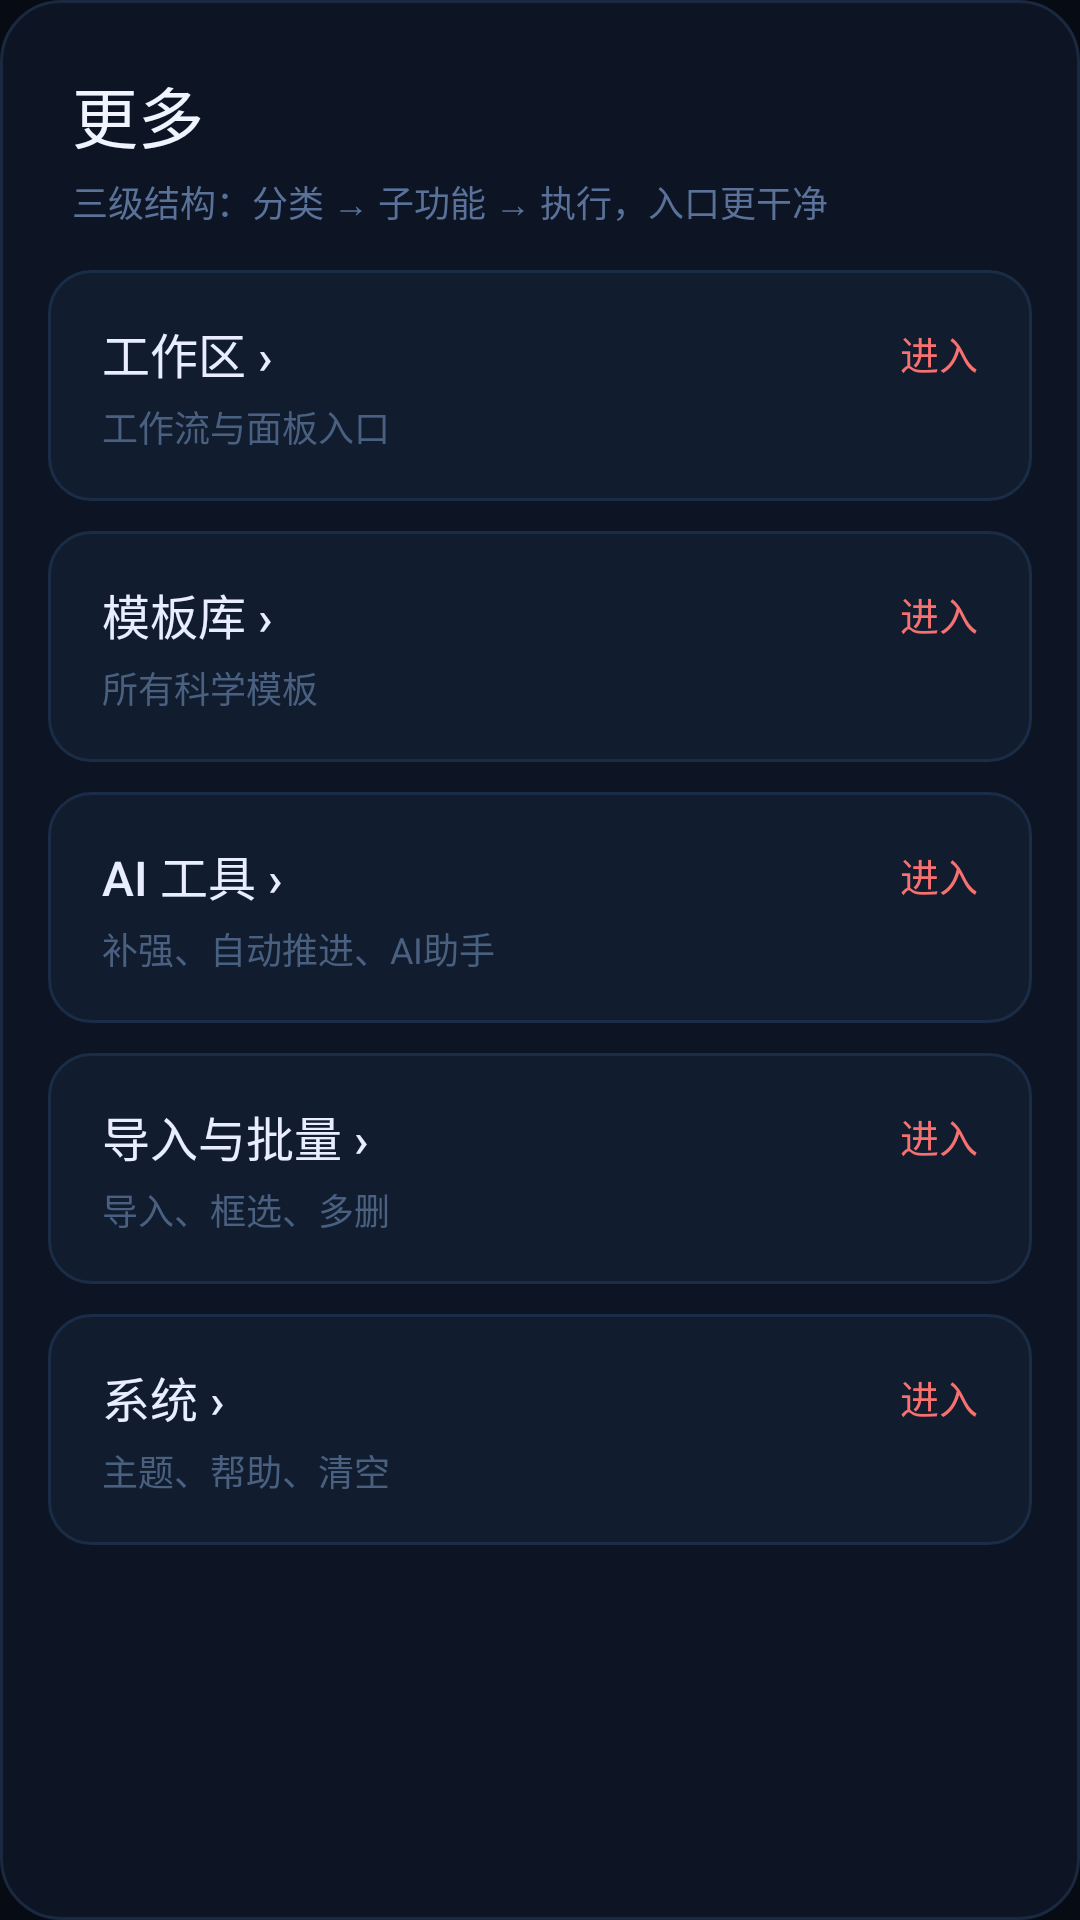

This screen was rendered from an Android layout file. Write that file and the resources it references.
<!-- AndroidManifest.xml: application theme AppTheme -->
<!-- res/layout/dialog_more_menu.xml -->
<?xml version="1.0" encoding="utf-8"?>
<LinearLayout xmlns:android="http://schemas.android.com/apk/res/android"
    android:layout_width="match_parent"
    android:layout_height="wrap_content"
    android:orientation="vertical"
    android:background="@drawable/bg_dialog_monet"
    android:padding="0dp">

    
    <LinearLayout
        android:layout_width="match_parent"
        android:layout_height="wrap_content"
        android:orientation="vertical"
        android:paddingStart="24dp"
        android:paddingEnd="24dp"
        android:paddingTop="22dp"
        android:paddingBottom="14dp">

        <TextView
            android:layout_width="wrap_content"
            android:layout_height="wrap_content"
            android:text="更多"
            android:textColor="#F0F4FF"
            android:textSize="22sp"
            android:fontFamily="sans-serif-medium" />

        <TextView
            android:layout_width="wrap_content"
            android:layout_height="wrap_content"
            android:text="三级结构：分类 → 子功能 → 执行，入口更干净"
            android:textColor="#5A7299"
            android:textSize="12sp"
            android:layout_marginTop="4dp" />

    </LinearLayout>

    
    <LinearLayout
        android:layout_width="match_parent"
        android:layout_height="wrap_content"
        android:orientation="vertical"
        android:paddingStart="16dp"
        android:paddingEnd="16dp"
        android:paddingBottom="20dp">

        
        <LinearLayout
            android:id="@+id/itemWorkspace"
            android:layout_width="match_parent"
            android:layout_height="wrap_content"
            android:orientation="vertical"
            android:background="@drawable/bg_menu_item_monet"
            android:paddingStart="18dp"
            android:paddingEnd="18dp"
            android:paddingTop="16dp"
            android:paddingBottom="16dp"
            android:layout_marginBottom="10dp"
            android:clickable="true"
            android:focusable="true">

            <LinearLayout
                android:layout_width="match_parent"
                android:layout_height="wrap_content"
                android:orientation="horizontal"
                android:gravity="center_vertical">

                <TextView
                    android:layout_width="0dp"
                    android:layout_height="wrap_content"
                    android:layout_weight="1"
                    android:text="工作区 ›"
                    android:textColor="#E8EEFF"
                    android:textSize="16sp"
                    android:fontFamily="sans-serif-medium" />

                <TextView
                    android:layout_width="wrap_content"
                    android:layout_height="wrap_content"
                    android:text="进入"
                    android:textColor="#F87171"
                    android:textSize="13sp" />

            </LinearLayout>

            <TextView
                android:layout_width="wrap_content"
                android:layout_height="wrap_content"
                android:text="工作流与面板入口"
                android:textColor="#4A6080"
                android:textSize="12sp"
                android:layout_marginTop="4dp" />

        </LinearLayout>

        
        <LinearLayout
            android:id="@+id/itemTemplates"
            android:layout_width="match_parent"
            android:layout_height="wrap_content"
            android:orientation="vertical"
            android:background="@drawable/bg_menu_item_monet"
            android:paddingStart="18dp"
            android:paddingEnd="18dp"
            android:paddingTop="16dp"
            android:paddingBottom="16dp"
            android:layout_marginBottom="10dp"
            android:clickable="true"
            android:focusable="true">

            <LinearLayout
                android:layout_width="match_parent"
                android:layout_height="wrap_content"
                android:orientation="horizontal"
                android:gravity="center_vertical">

                <TextView
                    android:layout_width="0dp"
                    android:layout_height="wrap_content"
                    android:layout_weight="1"
                    android:text="模板库 ›"
                    android:textColor="#E8EEFF"
                    android:textSize="16sp"
                    android:fontFamily="sans-serif-medium" />

                <TextView
                    android:layout_width="wrap_content"
                    android:layout_height="wrap_content"
                    android:text="进入"
                    android:textColor="#F87171"
                    android:textSize="13sp" />

            </LinearLayout>

            <TextView
                android:layout_width="wrap_content"
                android:layout_height="wrap_content"
                android:text="所有科学模板"
                android:textColor="#4A6080"
                android:textSize="12sp"
                android:layout_marginTop="4dp" />

        </LinearLayout>

        
        <LinearLayout
            android:id="@+id/itemAiTools"
            android:layout_width="match_parent"
            android:layout_height="wrap_content"
            android:orientation="vertical"
            android:background="@drawable/bg_menu_item_monet"
            android:paddingStart="18dp"
            android:paddingEnd="18dp"
            android:paddingTop="16dp"
            android:paddingBottom="16dp"
            android:layout_marginBottom="10dp"
            android:clickable="true"
            android:focusable="true">

            <LinearLayout
                android:layout_width="match_parent"
                android:layout_height="wrap_content"
                android:orientation="horizontal"
                android:gravity="center_vertical">

                <TextView
                    android:layout_width="0dp"
                    android:layout_height="wrap_content"
                    android:layout_weight="1"
                    android:text="AI 工具 ›"
                    android:textColor="#E8EEFF"
                    android:textSize="16sp"
                    android:fontFamily="sans-serif-medium" />

                <TextView
                    android:layout_width="wrap_content"
                    android:layout_height="wrap_content"
                    android:text="进入"
                    android:textColor="#F87171"
                    android:textSize="13sp" />

            </LinearLayout>

            <TextView
                android:layout_width="wrap_content"
                android:layout_height="wrap_content"
                android:text="补强、自动推进、AI助手"
                android:textColor="#4A6080"
                android:textSize="12sp"
                android:layout_marginTop="4dp" />

        </LinearLayout>

        
        <LinearLayout
            android:id="@+id/itemImport"
            android:layout_width="match_parent"
            android:layout_height="wrap_content"
            android:orientation="vertical"
            android:background="@drawable/bg_menu_item_monet"
            android:paddingStart="18dp"
            android:paddingEnd="18dp"
            android:paddingTop="16dp"
            android:paddingBottom="16dp"
            android:layout_marginBottom="10dp"
            android:clickable="true"
            android:focusable="true">

            <LinearLayout
                android:layout_width="match_parent"
                android:layout_height="wrap_content"
                android:orientation="horizontal"
                android:gravity="center_vertical">

                <TextView
                    android:layout_width="0dp"
                    android:layout_height="wrap_content"
                    android:layout_weight="1"
                    android:text="导入与批量 ›"
                    android:textColor="#E8EEFF"
                    android:textSize="16sp"
                    android:fontFamily="sans-serif-medium" />

                <TextView
                    android:layout_width="wrap_content"
                    android:layout_height="wrap_content"
                    android:text="进入"
                    android:textColor="#F87171"
                    android:textSize="13sp" />

            </LinearLayout>

            <TextView
                android:layout_width="wrap_content"
                android:layout_height="wrap_content"
                android:text="导入、框选、多删"
                android:textColor="#4A6080"
                android:textSize="12sp"
                android:layout_marginTop="4dp" />

        </LinearLayout>

        
        <LinearLayout
            android:id="@+id/itemSystem"
            android:layout_width="match_parent"
            android:layout_height="wrap_content"
            android:orientation="vertical"
            android:background="@drawable/bg_menu_item_monet"
            android:paddingStart="18dp"
            android:paddingEnd="18dp"
            android:paddingTop="16dp"
            android:paddingBottom="16dp"
            android:clickable="true"
            android:focusable="true">

            <LinearLayout
                android:layout_width="match_parent"
                android:layout_height="wrap_content"
                android:orientation="horizontal"
                android:gravity="center_vertical">

                <TextView
                    android:layout_width="0dp"
                    android:layout_height="wrap_content"
                    android:layout_weight="1"
                    android:text="系统 ›"
                    android:textColor="#E8EEFF"
                    android:textSize="16sp"
                    android:fontFamily="sans-serif-medium" />

                <TextView
                    android:layout_width="wrap_content"
                    android:layout_height="wrap_content"
                    android:text="进入"
                    android:textColor="#F87171"
                    android:textSize="13sp" />

            </LinearLayout>

            <TextView
                android:layout_width="wrap_content"
                android:layout_height="wrap_content"
                android:text="主题、帮助、清空"
                android:textColor="#4A6080"
                android:textSize="12sp"
                android:layout_marginTop="4dp" />

        </LinearLayout>

    </LinearLayout>

</LinearLayout>
<!-- resources referenced by this layout -->
<resources>
  <!-- drawable bg_dialog_monet (drawable) -->
  <?xml version="1.0" encoding="utf-8"?>
  <shape xmlns:android="http://schemas.android.com/apk/res/android"
      android:shape="rectangle">
      <solid android:color="#0D1525" />
      <corners android:radius="20dp" />
      <stroke android:width="1dp" android:color="#1A2840" />
  </shape>
  <!-- drawable bg_menu_item_monet (drawable) -->
  <?xml version="1.0" encoding="utf-8"?>
  <selector xmlns:android="http://schemas.android.com/apk/res/android">
      <item android:state_pressed="true">
          <shape android:shape="rectangle">
              <solid android:color="#19253C" />
              <corners android:radius="14dp" />
              <stroke android:width="1dp" android:color="#263A58" />
          </shape>
      </item>
      <item>
          <shape android:shape="rectangle">
              <solid android:color="#111D2E" />
              <corners android:radius="14dp" />
              <stroke android:width="1dp" android:color="#1A2C46" />
          </shape>
      </item>
  </selector>
  <style name="AppTheme" parent="Theme.MaterialComponents.DayNight.NoActionBar">
          <item name="colorPrimary">#8B5CF6</item>
          <item name="colorPrimaryVariant">#6D28D9</item>
          <item name="colorOnPrimary">#FFFFFF</item>
          <item name="colorSecondary">#38BDF8</item>
          <item name="colorSecondaryVariant">#0EA5E9</item>
          <item name="colorOnSecondary">#07111E</item>
          <item name="android:windowBackground">@color/nc_bg</item>
          <item name="android:statusBarColor">@color/nc_bg</item>
          <item name="android:navigationBarColor">@color/nc_bg</item>
          <item name="materialAlertDialogTheme">@style/RoundedDialogTheme</item>
          <item name="android:forceDarkAllowed">false</item>
      </style>
  <color name="nc_bg">#070B14</color>
  <style name="RoundedShapeAppearance" parent="">
          <item name="cornerFamily">rounded</item>
          <item name="cornerSize">24dp</item>
      </style>
  <color name="nc_surface">#0F172A</color>
  <style name="DialogTitleText" parent="TextAppearance.MaterialComponents.Headline6">
          <item name="android:textColor">@color/nc_text_primary</item>
          <item name="android:textStyle">bold</item>
          <item name="android:textSize">19sp</item>
      </style>
  <style name="DialogBodyText" parent="TextAppearance.MaterialComponents.Body1">
          <item name="android:textColor">@color/nc_text_secondary</item>
          <item name="android:textSize">15sp</item>
      </style>
  <style name="DialogButtonTextPrimary" parent="Widget.MaterialComponents.Button.TextButton.Dialog">
          <item name="android:textColor">@color/nc_text_primary</item>
          <item name="android:textStyle">bold</item>
          <item name="android:textAllCaps">false</item>
      </style>
  <style name="DialogButtonTextSecondary" parent="Widget.MaterialComponents.Button.TextButton.Dialog">
          <item name="android:textColor">@color/nc_text_secondary</item>
          <item name="android:textStyle">bold</item>
          <item name="android:textAllCaps">false</item>
      </style>
  <style name="DialogButtonTextDanger" parent="Widget.MaterialComponents.Button.TextButton.Dialog">
          <item name="android:textColor">@color/nc_danger</item>
          <item name="android:textStyle">bold</item>
          <item name="android:textAllCaps">false</item>
      </style>
  <color name="nc_text_primary">#F8FAFC</color>
  <color name="nc_text_secondary">#A8B3CF</color>
  <color name="nc_danger">#F43F5E</color>
</resources>
